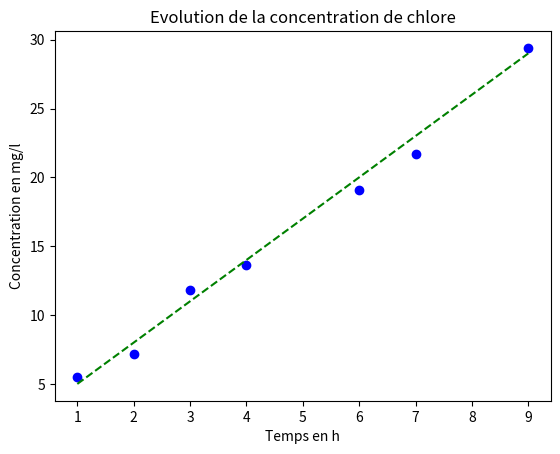

The matplotlib source for this figure:
a = 2
b = 3
print(a+b)

def ma_fonction(x,y):
    return x+y

print (ma_fonction(2,4))

%matplotlib inline
import numpy as np
import matplotlib.pyplot as plt

temps = [1, 2, 3, 4, 6, 7, 9,]
val = [5.5, 7.2, 11.8, 13.6, 19.1, 21.7, 29.4]

plt.scatter(temps, val, marker='o', color='blue')
plt.xlabel('Temps en h')
plt.ylabel('Concentration en mg/l')
plt.title('Evolution de la concentration de chlore')

x = np.linspace(min(temps),max(temps),50)
y = 2 + 3*x
plt.plot (x, y, color='green', ls='--')

